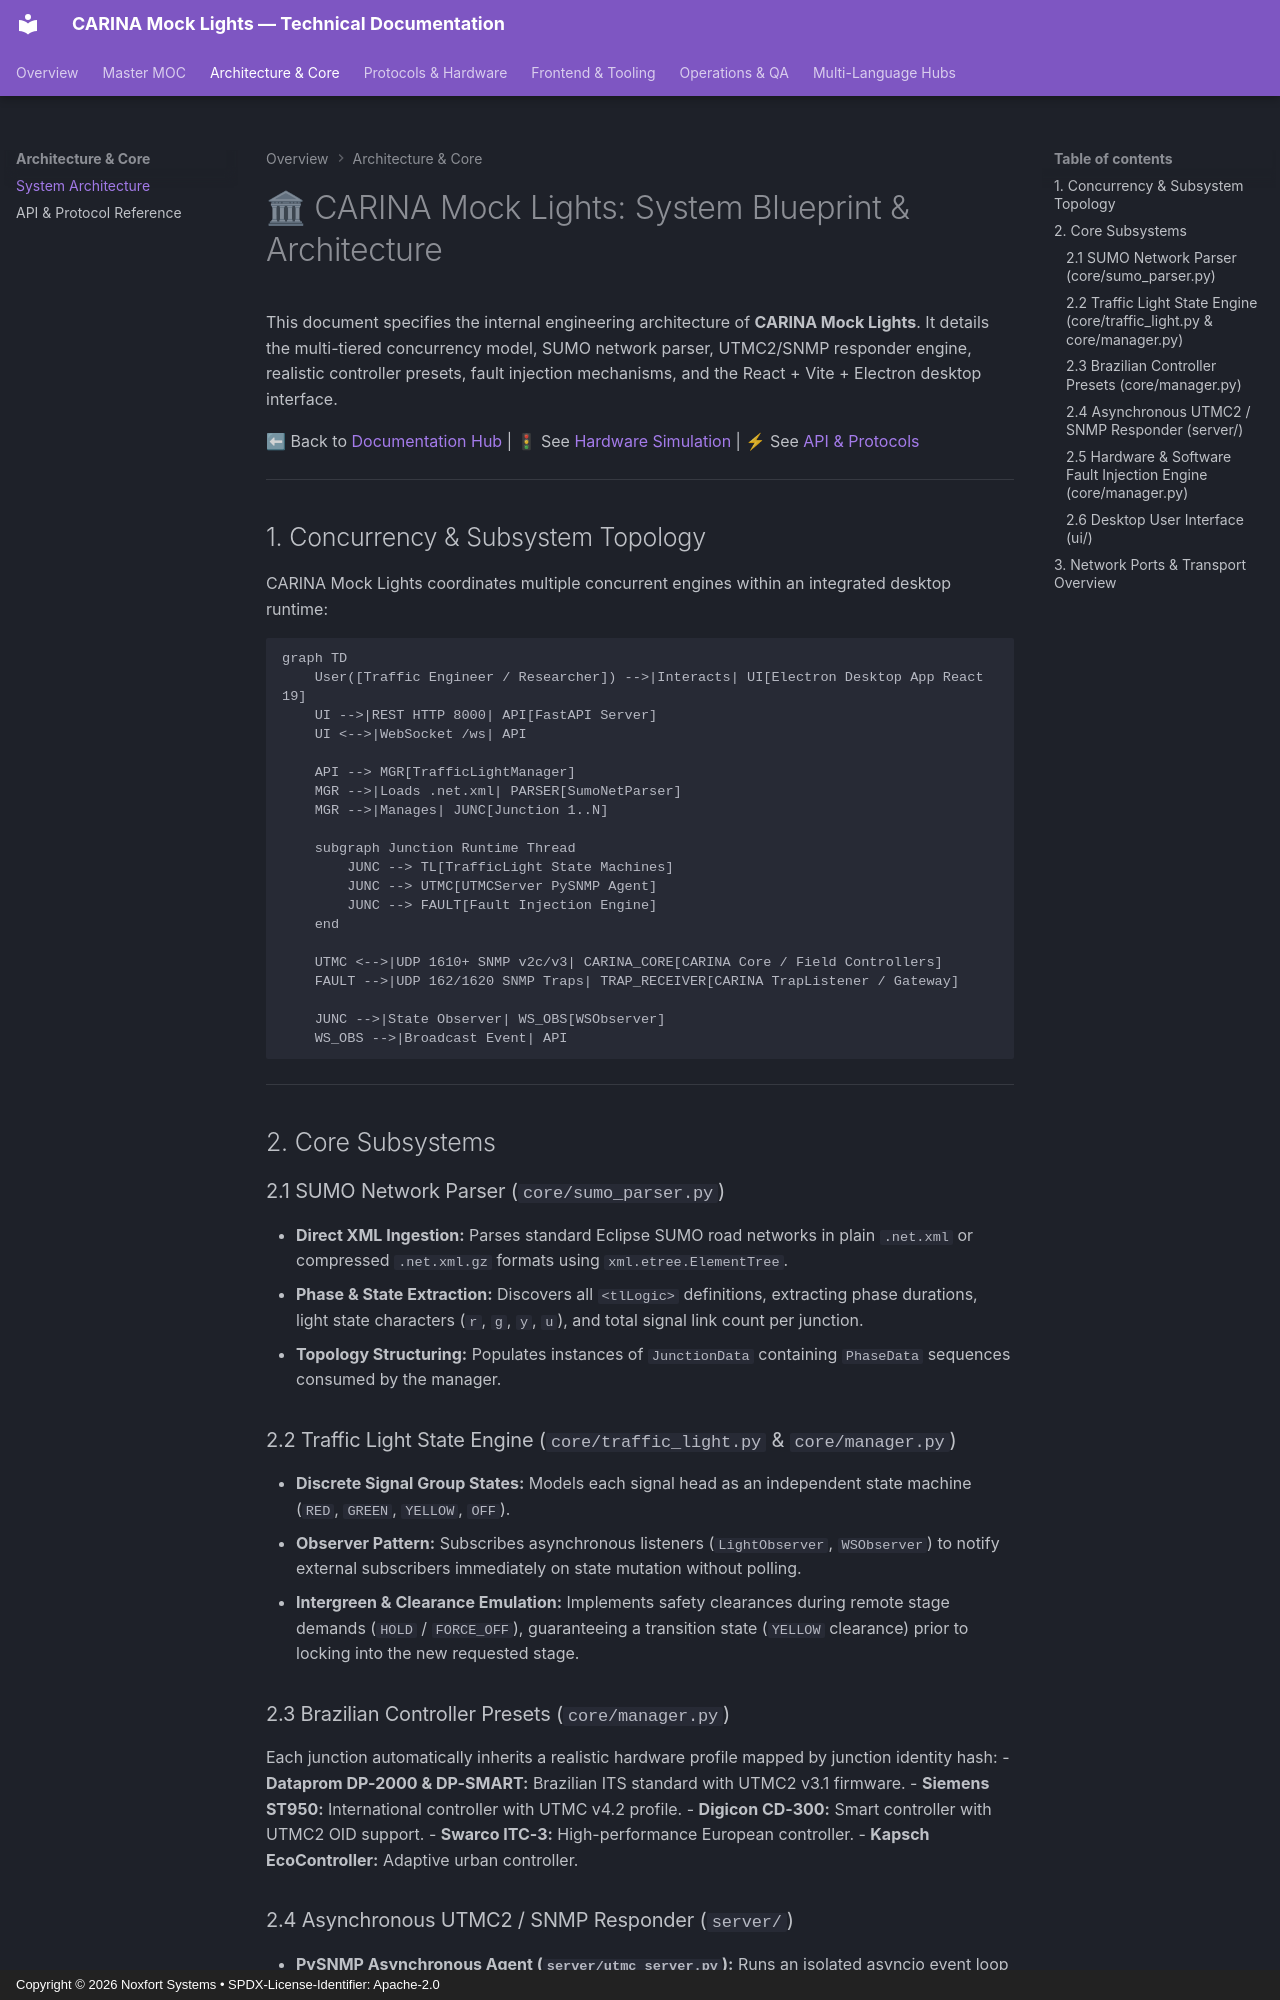

repository: Noxfort-Systems-Brazil/CARINA_MOCK_LIGHTS · page: ARCHITECTURE/index.html · generator: mkdocs · copyright: Copyright © 2026 Noxfort Systems • SPDX-License-Identifier: Apache-2.0

---
tags: [architecture, mock, simulator, sumo, utmc2, snmp, electron, fastapi]
aliases: [System Architecture, Mock Lights Blueprint, Simulator Architecture]
---
<!--
SPDX-FileCopyrightText: 2026 Noxfort Systems
SPDX-License-Identifier: Apache-2.0
-->


# 🏛 CARINA Mock Lights: System Blueprint & Architecture

This document specifies the internal engineering architecture of **CARINA Mock Lights**. It details the multi-tiered concurrency model, SUMO network parser, UTMC2/SNMP responder engine, realistic controller presets, fault injection mechanisms, and the React + Vite + Electron desktop interface.

⬅ Back to [Documentation Hub](CARINA_MOC.md) | 🚦 See [Hardware Simulation](HARDWARE_SIMULATION.md) | ⚡ See [API & Protocols](API_REFERENCE.md)

---

## 1. Concurrency & Subsystem Topology

CARINA Mock Lights coordinates multiple concurrent engines within an integrated desktop runtime:

```mermaid
graph TD
    User([Traffic Engineer / Researcher]) -->|Interacts| UI[Electron Desktop App React 19]
    UI -->|REST HTTP 8000| API[FastAPI Server]
    UI <-->|WebSocket /ws| API
    
    API --> MGR[TrafficLightManager]
    MGR -->|Loads .net.xml| PARSER[SumoNetParser]
    MGR -->|Manages| JUNC[Junction 1..N]
    
    subgraph Junction Runtime Thread
        JUNC --> TL[TrafficLight State Machines]
        JUNC --> UTMC[UTMCServer PySNMP Agent]
        JUNC --> FAULT[Fault Injection Engine]
    end
    
    UTMC <-->|UDP 1610+ SNMP v2c/v3| CARINA_CORE[CARINA Core / Field Controllers]
    FAULT -->|UDP 162/1620 SNMP Traps| TRAP_RECEIVER[CARINA TrapListener / Gateway]
    
    JUNC -->|State Observer| WS_OBS[WSObserver]
    WS_OBS -->|Broadcast Event| API
```

---

## 2. Core Subsystems

### 2.1 SUMO Network Parser (`core/sumo_parser.py`)
- **Direct XML Ingestion:** Parses standard Eclipse SUMO road networks in plain `.net.xml` or compressed `.net.xml.gz` formats using `xml.etree.ElementTree`.
- **Phase & State Extraction:** Discovers all `<tlLogic>` definitions, extracting phase durations, light state characters (`r`, `g`, `y`, `u`), and total signal link count per junction.
- **Topology Structuring:** Populates instances of `JunctionData` containing `PhaseData` sequences consumed by the manager.

### 2.2 Traffic Light State Engine (`core/traffic_light.py` & `core/manager.py`)
- **Discrete Signal Group States:** Models each signal head as an independent state machine (`RED`, `GREEN`, `YELLOW`, `OFF`).
- **Observer Pattern:** Subscribes asynchronous listeners (`LightObserver`, `WSObserver`) to notify external subscribers immediately on state mutation without polling.
- **Intergreen & Clearance Emulation:** Implements safety clearances during remote stage demands (`HOLD` / `FORCE_OFF`), guaranteeing a transition state (`YELLOW` clearance) prior to locking into the new requested stage.

### 2.3 Brazilian Controller Presets (`core/manager.py`)
Each junction automatically inherits a realistic hardware profile mapped by junction identity hash:
- **Dataprom DP-2000 & DP-SMART:** Brazilian ITS standard with UTMC2 v3.1 firmware.
- **Siemens ST950:** International controller with UTMC v4.2 profile.
- **Digicon CD-300:** Smart controller with UTMC2 OID support.
- **Swarco ITC-3:** High-performance European controller.
- **Kapsch EcoController:** Adaptive urban controller.
